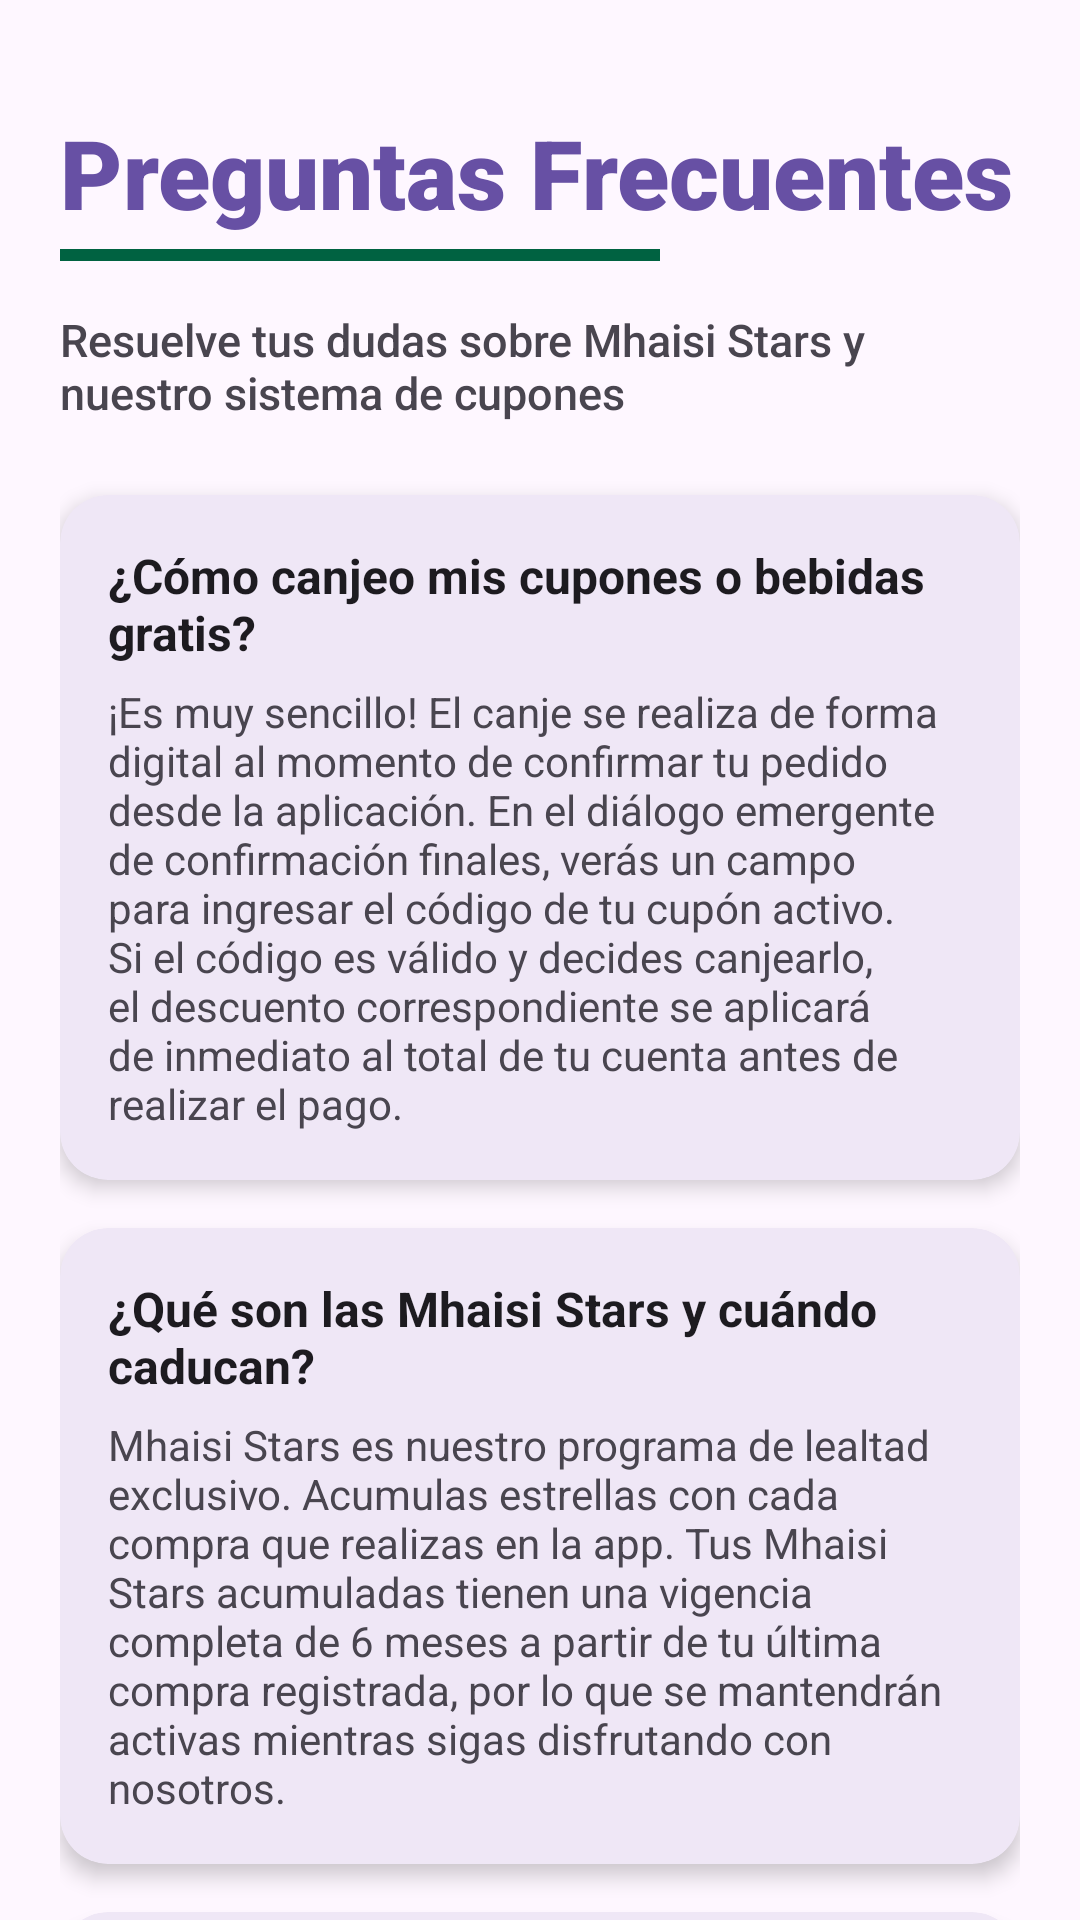

Android layout source for this screen:
<!-- AndroidManifest.xml: application theme Theme.Navegacion_Menus -->
<!-- res/layout/activity_faq.xml -->
<?xml version="1.0" encoding="utf-8"?>
<androidx.core.widget.NestedScrollView
    xmlns:android="http://schemas.android.com/apk/res/android"
    xmlns:app="http://schemas.android.com/apk/res-auto"
    android:layout_width="match_parent"
    android:layout_height="match_parent"
    android:background="?android:attr/windowBackground"
    android:fitsSystemWindows="true">

    <LinearLayout
        android:layout_width="match_parent"
        android:layout_height="wrap_content"
        android:orientation="vertical"
        android:padding="20dp">

        <TextView
            android:layout_width="wrap_content"
            android:layout_height="wrap_content"
            android:text="Preguntas Frecuentes"
            android:textSize="32sp"
            android:fontFamily="sans-serif-black"
            android:textColor="?attr/colorBarraYBotones"
            android:layout_marginTop="16dp"
            android:layout_marginBottom="4dp"/>

        <View
            android:layout_width="200dp"
            android:layout_height="4dp"
            android:layout_marginBottom="16dp"
            android:background="#006241" />

        <TextView
            android:layout_width="wrap_content"
            android:layout_height="wrap_content"
            android:text="Resuelve tus dudas sobre Mhaisi Stars y nuestro sistema de cupones"
            android:textSize="15sp"
            android:fontFamily="sans-serif-medium"
            android:textColor="?android:attr/textColorSecondary"
            android:layout_marginBottom="24dp"/>

        <com.google.android.material.card.MaterialCardView
            android:layout_width="match_parent"
            android:layout_height="wrap_content"
            android:layout_marginBottom="16dp"
            app:cardCornerRadius="16dp"
            app:cardElevation="4dp"
            app:strokeWidth="0dp">

            <LinearLayout
                android:layout_width="match_parent"
                android:layout_height="wrap_content"
                android:orientation="vertical"
                android:padding="16dp">

                <TextView
                    android:layout_width="match_parent"
                    android:layout_height="wrap_content"
                    android:text="¿Cómo canjeo mis cupones o bebidas gratis?"
                    android:textSize="16sp"
                    android:textStyle="bold"
                    android:textColor="?android:attr/textColorPrimary"
                    android:layout_marginBottom="6dp"/>

                <TextView
                    android:layout_width="match_parent"
                    android:layout_height="wrap_content"
                    android:text="¡Es muy sencillo! El canje se realiza de forma digital al momento de confirmar tu pedido desde la aplicación. En el diálogo emergente de confirmación finales, verás un campo para ingresar el código de tu cupón activo. Si el código es válido y decides canjearlo, el descuento correspondiente se aplicará de inmediato al total de tu cuenta antes de realizar el pago."
                    android:textSize="14sp"
                    android:textColor="?android:attr/textColorSecondary"/>
            </LinearLayout>
        </com.google.android.material.card.MaterialCardView>

        <com.google.android.material.card.MaterialCardView
            android:layout_width="match_parent"
            android:layout_height="wrap_content"
            android:layout_marginBottom="16dp"
            app:cardCornerRadius="16dp"
            app:cardElevation="4dp"
            app:strokeWidth="0dp">

            <LinearLayout
                android:layout_width="match_parent"
                android:layout_height="wrap_content"
                android:orientation="vertical"
                android:padding="16dp">

                <TextView
                    android:layout_width="match_parent"
                    android:layout_height="wrap_content"
                    android:text="¿Qué son las Mhaisi Stars y cuándo caducan?"
                    android:textSize="16sp"
                    android:textStyle="bold"
                    android:textColor="?android:attr/textColorPrimary"
                    android:layout_marginBottom="6dp"/>

                <TextView
                    android:layout_width="match_parent"
                    android:layout_height="wrap_content"
                    android:text="Mhaisi Stars es nuestro programa de lealtad exclusivo. Acumulas estrellas con cada compra que realizas en la app. Tus Mhaisi Stars acumuladas tienen una vigencia completa de 6 meses a partir de tu última compra registrada, por lo que se mantendrán activas mientras sigas disfrutando con nosotros."
                    android:textSize="14sp"
                    android:textColor="?android:attr/textColorSecondary"/>
            </LinearLayout>
        </com.google.android.material.card.MaterialCardView>

        <com.google.android.material.card.MaterialCardView
            android:layout_width="match_parent"
            android:layout_height="wrap_content"
            android:layout_marginBottom="16dp"
            app:cardCornerRadius="16dp"
            app:cardElevation="4dp"
            app:strokeWidth="0dp">

            <LinearLayout
                android:layout_width="match_parent"
                android:layout_height="wrap_content"
                android:orientation="vertical"
                android:padding="16dp">

                <TextView
                    android:layout_width="match_parent"
                    android:layout_height="wrap_content"
                    android:text="¿Cómo funciona el Cupón de Bienvenida?"
                    android:textSize="16sp"
                    android:textStyle="bold"
                    android:textColor="?android:attr/textColorPrimary"
                    android:layout_marginBottom="6dp"/>

                <TextView
                    android:layout_width="match_parent"
                    android:layout_height="wrap_content"
                    android:text="Al crear tu cuenta, recibes de forma automática el código MHAISIBIENVENIDA. Este cupón te otorga un 10% de descuento en tu primer pedido. El descuento solo se aplicará y descontará del balance total del carrito si decides ingresarlo y canjearlo explícitamente en el diálogo de confirmación de compra."
                    android:textSize="14sp"
                    android:textColor="?android:attr/textColorSecondary"/>
            </LinearLayout>
        </com.google.android.material.card.MaterialCardView>

        <com.google.android.material.card.MaterialCardView
            android:layout_width="match_parent"
            android:layout_height="wrap_content"
            android:layout_marginBottom="16dp"
            app:cardCornerRadius="16dp"
            app:cardElevation="4dp"
            app:strokeWidth="0dp">

            <LinearLayout
                android:layout_width="match_parent"
                android:layout_height="wrap_content"
                android:orientation="vertical"
                android:padding="16dp">

                <TextView
                    android:layout_width="match_parent"
                    android:layout_height="wrap_content"
                    android:text="¿Por qué no me aparece el Cupón de Cumpleaños?"
                    android:textSize="16sp"
                    android:textStyle="bold"
                    android:textColor="?android:attr/textColorPrimary"
                    android:layout_marginBottom="6dp"/>

                <TextView
                    android:layout_width="match_parent"
                    android:layout_height="wrap_content"
                    android:text="Nuestra aplicación valida dinámicamente tu fecha de nacimiento registrada en los detalles de 'Mi Perfil'. El cupón MHAISICUMPLE (bebida gratis grande) solo aparecerá visible en tu sección de cupones si el sistema detecta que te encuentras dentro del mes de tu cumpleaños. Si los datos de tu perfil no coinciden o están vacíos, el cupón permanecerá oculto."
                    android:textSize="14sp"
                    android:textColor="?android:attr/textColorSecondary"/>
            </LinearLayout>
        </com.google.android.material.card.MaterialCardView>

    </LinearLayout>
</androidx.core.widget.NestedScrollView>
<!-- resources referenced by this layout -->
<resources>
  <style name="Theme.Navegacion_Menus" parent="Base.Theme.Navegacion_Menus" />
  <style name="Base.Theme.Navegacion_Menus" parent="Theme.Material3.DayNight.NoActionBar">
          <item name="colorBarraYBotones">@color/morado_app_theme</item>
          <item name="colorTextoPasos">@color/primary_color</item>
          <item name="colorFondoDialogoConfirmar">#F5F3F7</item>
  
          <item name="colorPrimary">?attr/colorBarraYBotones</item>
          <item name="android:windowTranslucentStatus">true</item>
      </style>
  <color name="morado_app_theme">#6750A4</color>
  <color name="primary_color">#006241</color>
</resources>
